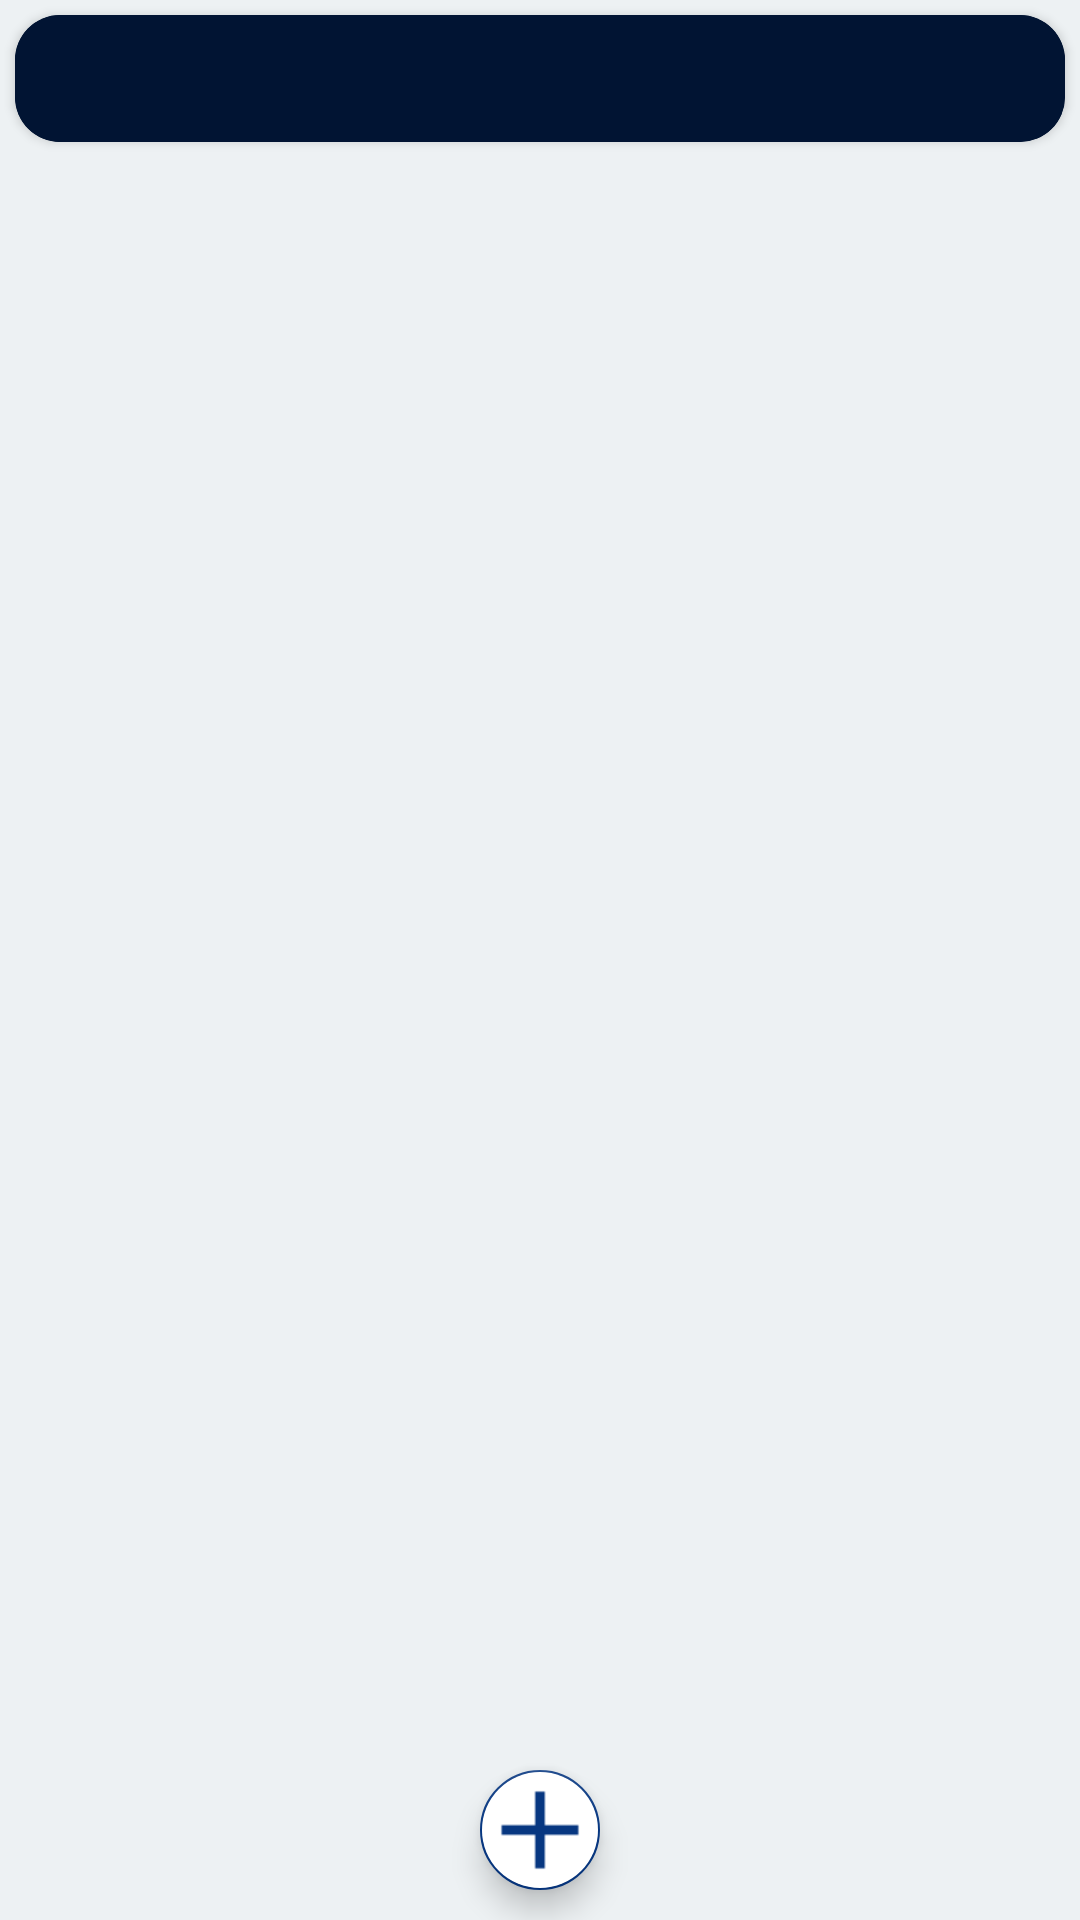

This screen was rendered from an Android layout file. Write that file and the resources it references.
<!-- AndroidManifest.xml: application theme AppTheme -->
<!-- res/layout/activity_show_content.xml -->
<?xml version="1.0" encoding="utf-8"?>
<RelativeLayout xmlns:android="http://schemas.android.com/apk/res/android"
    xmlns:app="http://schemas.android.com/apk/res-auto"
    xmlns:tools="http://schemas.android.com/tools"
    android:layout_width="match_parent"
    android:layout_height="match_parent"
    android:background="#EDF1F3"
    android:orientation="vertical"
    tools:context=".ShowContent">

    <android.support.v7.widget.CardView xmlns:android="http://schemas.android.com/apk/res/android"
        xmlns:app="http://schemas.android.com/apk/res-auto"
        android:id="@+id/cardcon"
        android:layout_width="match_parent"
        android:layout_height="wrap_content"
        android:layout_alignParentTop="true"
        android:layout_centerHorizontal="true"
        android:layout_margin="5dp"
        android:padding="25dp"
        app:cardBackgroundColor="#011433"
        app:cardCornerRadius="15dp">

        <RelativeLayout
            android:layout_width="match_parent"
            android:layout_height="wrap_content">

            <TextView
                android:id="@+id/textheader"
                android:layout_width="match_parent"
                android:layout_height="wrap_content"
                android:layout_alignParentLeft="true"
                android:layout_alignParentTop="true"
                android:background="#011433"
                android:gravity="center_horizontal|center_vertical"
                android:padding="5dp"
                android:singleLine="true"
                android:textColor="#FFFFFF"
                android:textSize="24sp"
                android:textStyle="bold" />
        </RelativeLayout>
    </android.support.v7.widget.CardView>

    <android.support.v7.widget.RecyclerView
        android:id="@+id/recquotes"
        android:layout_width="match_parent"
        android:layout_height="wrap_content"
        android:layout_below="@id/cardcon"
        android:textSize="24sp" />

    <android.support.design.widget.FloatingActionButton
        android:id="@+id/qfab"
        android:layout_width="wrap_content"
        android:layout_height="wrap_content"
        android:layout_alignParentBottom="true"
        android:layout_centerHorizontal="true"
        android:layout_marginBottom="10dp"
        android:background="#FFFFFF"
        android:backgroundTint="#FFFFFF"
        android:clickable="true"
        android:onClick="add_quotes"
        app:fabSize="mini"
        app:maxImageSize="40dp"
        app:srcCompat="@drawable/addauth" />


</RelativeLayout>
<!-- resources referenced by this layout -->
<resources>
  <!-- drawable addauth: png bitmap (drawable, 236 bytes) -->
  <style name="AppTheme" parent="Theme.AppCompat.Light.DarkActionBar">
          
          <item name="colorPrimary">#073781</item>
          <item name="colorPrimaryDark">#062F6D</item>
          <item name="colorAccent">#073781</item>
      </style>
</resources>
